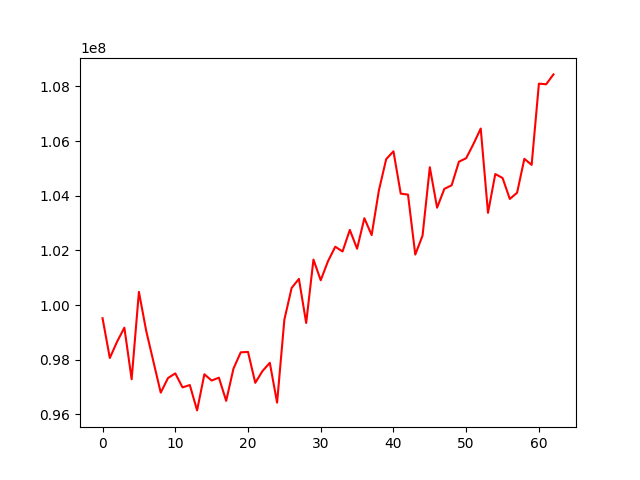

The data file committed next to this chart (first rows):
, 0
0, 99517867
1, 98060826
2, 98656835
3, 99170532
4, 97281465
5, 100480294
6, 99056860
7, 97923068
8, 96790892
9, 97326343
10, 97496755
11, 96983998
12, 97069722
13, 96141533
14, 97464344
15, 97235570
16, 97339342
17, 96490307
18, 97669219
19, 98267218
20, 98282620
21, 97150998
22, 97585811
23, 97883505
24, 96425264
25, 99462424
26, 100624607
27, 100956211
28, 99342534
29, 101663593
30, 100906624
31, 101604489
32, 102133409
33, 101959139
34, 102749354
35, 102060735
36, 103177652
37, 102559825
38, 104199021
39, 105339886
40, 105627403
41, 104077738
42, 104041915
43, 101846536
44, 102539402
45, 105044511
46, 103562829
47, 104253223
48, 104382512
49, 105245045
50, 105374184
51, 105895258
52, 106460264
53, 103373705
54, 104793909
55, 104651706
56, 103883096
57, 104110688
58, 105352451
59, 105129269
... 3 more rows
